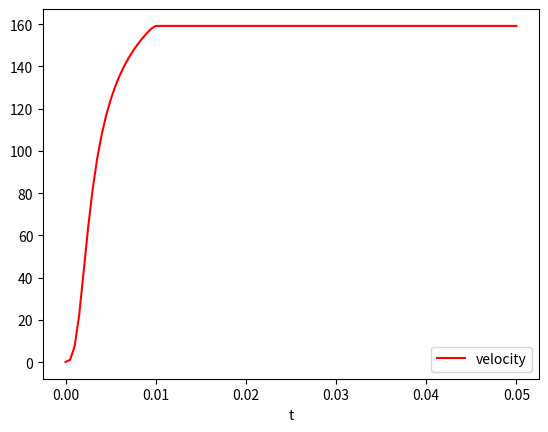

Recreate this plot in Python.
import numpy as np
from scipy.integrate import odeint
import matplotlib.pyplot as plt

# Capacitor
capacitance = 1  # [=] farads
esr = 0.00016  # [=] ohms
initial_voltage = 20  # volts


# Railgun, projectile, leads, construction
w = 0.0254  # width of the rails [=] meters
h = 0.0015875  # height of rail [=] meters
l = 1  # length of the rails [=] meters
d = 0.0254  # separation of the rails and width of the bar [=] meters

lp = 0.0254  # length of projectile [=] meters
hp = 0.0015875  # height of projectile [=] meters

lc = 0.3048  # length of conductor (both leads added) [=] meters
connection_resistance = 0.0005  # [=] ohms

angle = 0  # angle of launch (from ground) [=] degrees
initial_velocity = 0.1  # meters per second


# Physical constants (should not need to change)
mu0 = (4 * np.pi) * (10 ** -7)  # magnetic constant [=] newtons per ampere squared
muR = 0.999994  # relative permeability of copper, very close to permeability of free space (mu0) [=] mu / mu0
copper_resistivity = 1.68 * (10 ** -8)  # [=] ohms * meters
copper_density = 8950  # [=] kg per cubic meter
friction_coefficient = 0.2  # friction coefficient of copper [=]
mass = lp * d * hp * copper_density  # [=] kilograms
inductance_gradient = ((4 * mu0 * muR * (d + w)) / h)  # inductance constant (multiplies with position for inductance)
resistance_gradient = 2 * copper_resistivity / (w * h)  # resistance of rails (multiplies with position for resistance)
projectile_resistance = copper_resistivity * d / (hp * lp)
weight = mass * 9.81
friction_force = friction_coefficient * weight * np.cos(np.radians(angle))  # [=] newtons
static_resistance = esr + projectile_resistance + connection_resistance  # [=] ohms
inductance_leads = (mu0 * muR * lc * (d + w)) / h  # [=] volts / dI/dt


def dydt(y, t):
    position, velocity, current, current_rate = y

    if position < l:
        acceleration = (1 / 2 * inductance_gradient * current ** 2 - friction_force) / mass
        current_rate_rate = -1 * (
                1 / capacitance * current + static_resistance * current_rate + resistance_gradient * (
                current * velocity + position * current_rate) + inductance_gradient * current_rate * velocity +
                inductance_gradient * (current * acceleration + velocity * current_rate)) / (
                                    inductance_leads + inductance_gradient * position)
    else:
        acceleration = 0
        current_rate_rate = 0
        current_rate = 0

    return velocity, acceleration, current_rate, current_rate_rate


time = np.linspace(0, 0.05, 101)

initial_current_rate = initial_voltage / inductance_leads
y0 = [0.0, initial_velocity, 0, initial_current_rate]
y1 = odeint(dydt, y0, time)

# plt.plot(time, y1[:, 0], 'b', label='position')
plt.plot(time, y1[:, 1], 'r', label='velocity')
# plt.plot(time, y1[:, 2], 'g', label='current')
# plt.plot(time, y1[:, 3], 'o' label='current_rate')
plt.legend(loc='best')
plt.xlabel('t')
plt.show()
plt.grid()
